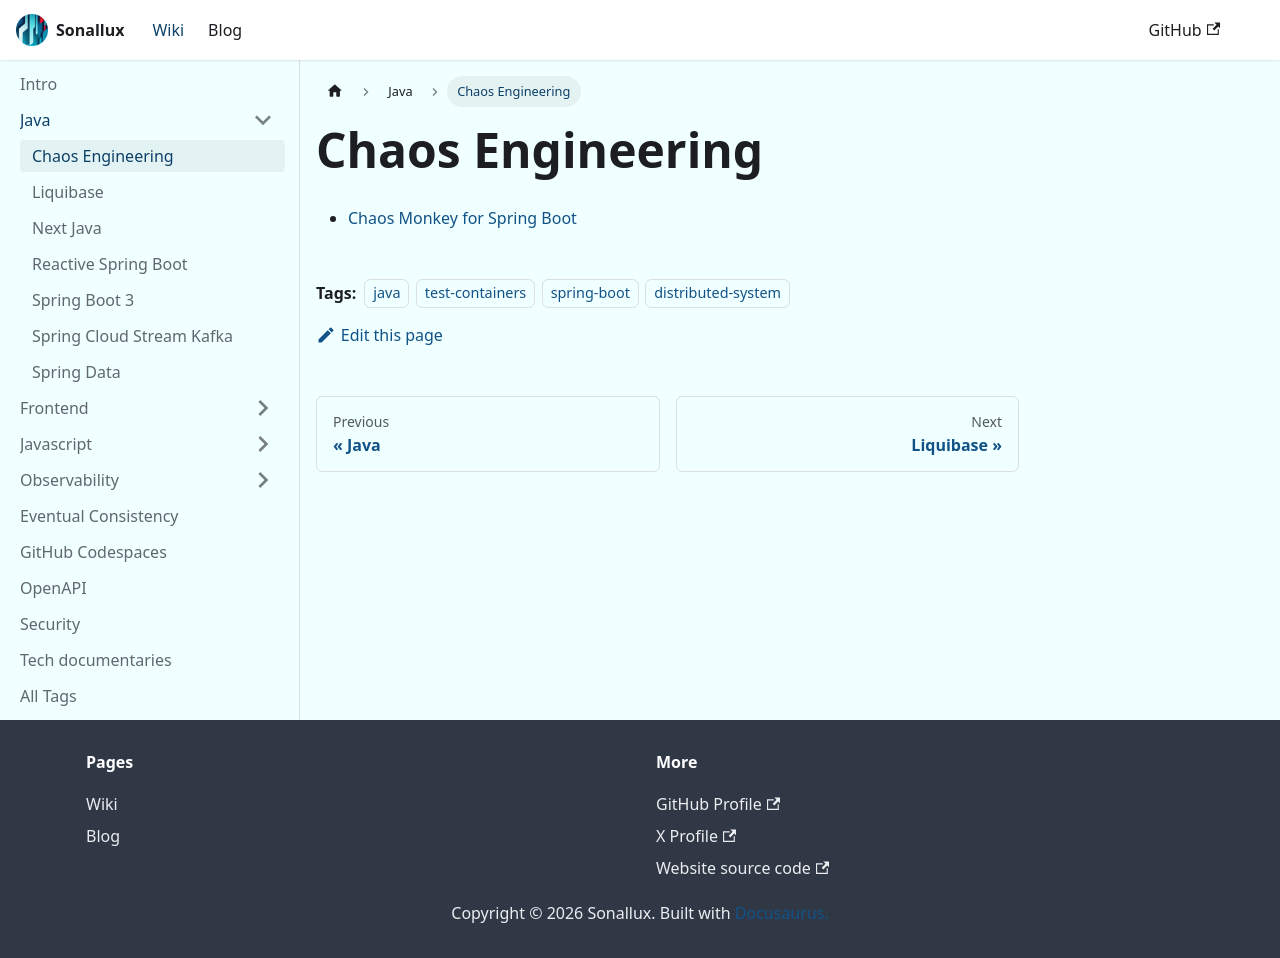

repository: sonallux/sonallux.github.io · page: docs/java/chaos-engineering/index.html · generator: docusaurus

---
tags: [java,test-containers,spring-boot,distributed-system]
---

# Chaos Engineering

- [Chaos Monkey for Spring Boot](https://codecentric.github.io/chaos-monkey-spring-boot/)
